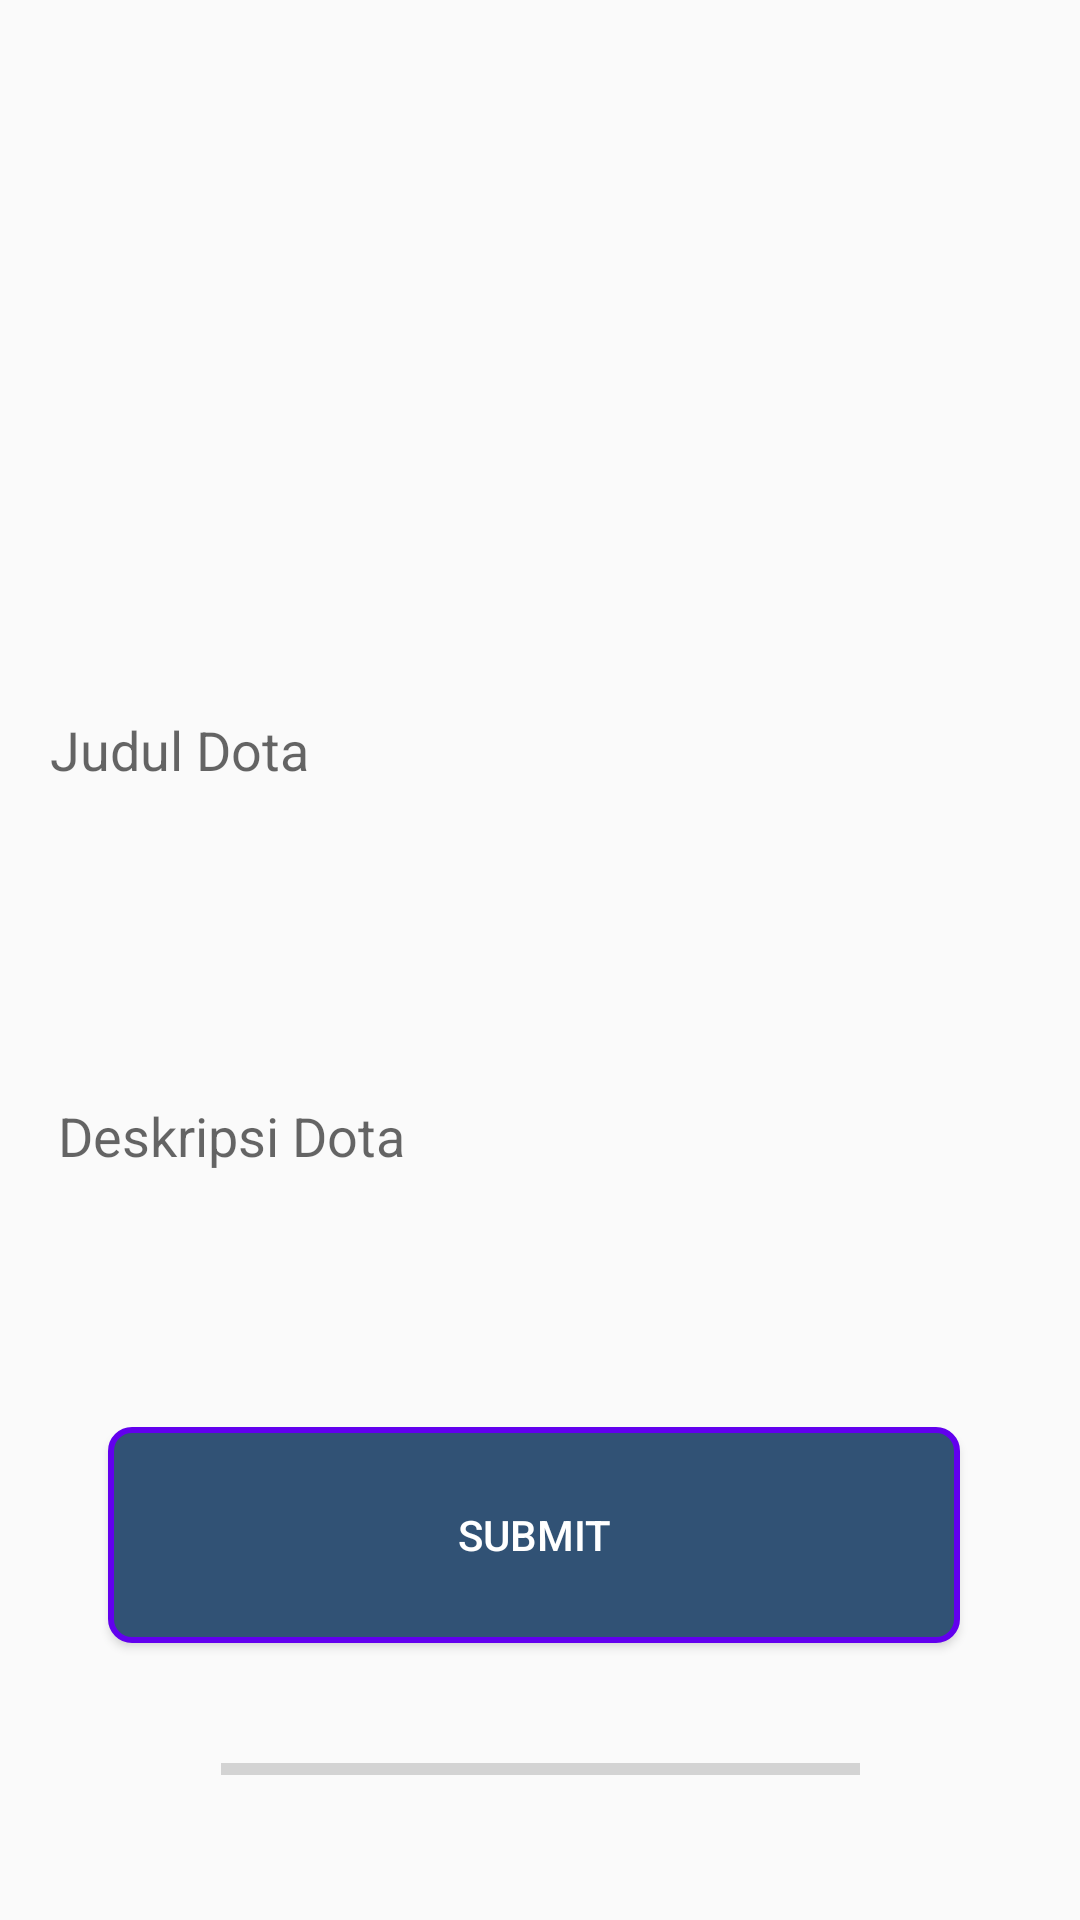

Here is an Android app screen rendered from its layout file. Give the layout XML and the strings, colors and styles it references.
<!-- AndroidManifest.xml: application theme AppTheme -->
<!-- res/layout/activity_content__dota.xml -->
<?xml version="1.0" encoding="utf-8"?>
<android.support.constraint.ConstraintLayout xmlns:android="http://schemas.android.com/apk/res/android"
    xmlns:app="http://schemas.android.com/apk/res-auto"
    xmlns:tools="http://schemas.android.com/tools"
    android:layout_width="match_parent"
    android:layout_height="match_parent"
    tools:context=".Content.Content_Dota">
    <ImageButton
        android:id="@+id/imageSelect_dota"
        android:layout_width="match_parent"
        android:layout_height="180dp"
        android:layout_marginStart="8dp"
        android:layout_marginTop="16dp"
        android:layout_marginEnd="8dp"
        android:backgroundTint="@android:color/transparent"
        android:src="@drawable/add_btn"
        app:layout_constraintEnd_toEndOf="parent"
        app:layout_constraintHorizontal_bias="0.494"
        app:layout_constraintStart_toStartOf="parent"
        app:layout_constraintTop_toTopOf="parent"
        app:srcCompat="@android:color/transparent" />

    <EditText
        android:id="@+id/titleField_dota"
        android:layout_width="327dp"
        android:layout_height="60dp"
        android:layout_marginStart="8dp"
        android:layout_marginTop="24dp"
        android:layout_marginEnd="8dp"
        android:layout_marginBottom="8dp"
        android:background="@drawable/input_outline"
        android:ems="10"
        android:hint="Judul Dota"
        android:inputType="textPersonName"
        android:textColorHighlight="@color/colorAccent"
        android:textColorLink="@color/colorPrimary"
        android:textCursorDrawable="@color/colorPrimary"
        app:layout_constraintBottom_toTopOf="@+id/guideline3"
        app:layout_constraintEnd_toEndOf="parent"
        app:layout_constraintHorizontal_bias="0.505"
        app:layout_constraintStart_toStartOf="parent"
        app:layout_constraintTop_toBottomOf="@+id/imageSelect_dota"
        app:layout_constraintVertical_bias="0.0" />

    <android.support.constraint.Guideline
        android:id="@+id/guideline3"
        android:layout_width="wrap_content"
        android:layout_height="wrap_content"
        android:orientation="horizontal"
        app:layout_constraintGuide_begin="288dp" />

    <EditText
        android:id="@+id/descField_dota"
        android:layout_width="320dp"
        android:layout_height="165dp"
        android:layout_marginStart="8dp"
        android:layout_marginTop="8dp"
        android:layout_marginEnd="8dp"
        android:background="@drawable/input_outline"
        android:ems="10"
        android:hint="Deskripsi Dota"
        android:inputType="textCapSentences|textMultiLine"
        android:maxLength="2000"
        android:maxLines="5"
        app:layout_constraintEnd_toEndOf="parent"
        app:layout_constraintHorizontal_bias="0.466"
        app:layout_constraintStart_toStartOf="parent"
        app:layout_constraintTop_toTopOf="@+id/guideline3" />

    <Button
        android:id="@+id/submitButton_dota"
        android:layout_width="284dp"
        android:layout_height="72dp"
        android:layout_marginTop="8dp"
        android:layout_marginEnd="8dp"
        android:layout_marginBottom="92dp"
        android:background="@drawable/rounded_button2"
        android:gravity="center"
        android:text="Submit"
        android:textColor="#ffffff"
        app:layout_constraintBottom_toBottomOf="parent"
        app:layout_constraintEnd_toEndOf="parent"
        app:layout_constraintHorizontal_bias="0.529"
        app:layout_constraintStart_toStartOf="parent"
        app:layout_constraintTop_toBottomOf="@+id/descField_dota"
        app:layout_constraintVertical_bias="0.971" />

    <ProgressBar
        android:id="@+id/progressBar2"
        style="?android:attr/progressBarStyleHorizontal"
        android:layout_width="213dp"
        android:layout_height="21dp"
        android:layout_marginStart="8dp"
        android:layout_marginEnd="8dp"
        android:layout_marginBottom="8dp"
        app:layout_constraintBottom_toBottomOf="parent"
        app:layout_constraintEnd_toEndOf="parent"
        app:layout_constraintStart_toStartOf="parent"
        app:layout_constraintTop_toBottomOf="@+id/submitButton_dota" />

</android.support.constraint.ConstraintLayout>
<!-- resources referenced by this layout -->
<resources>
  <color name="colorAccent">#75C2F9</color>
  <color name="colorPrimary">#315275</color>
  <!-- drawable rounded_button2 (drawable) -->
  <?xml version="1.0" encoding="utf-8"?>
  <shape xmlns:android="http://schemas.android.com/apk/res/android" >
      <stroke android:width="2dp"
          android:color="@color/design_default_color_primary"/>
      <gradient android:startColor="@color/colorPrimary"
                      android:endColor="@color/colorPrimary">
      </gradient>
      <corners
          android:bottomLeftRadius="7dp"
          android:bottomRightRadius="7dp"
          android:topLeftRadius="7dp"
          android:topRightRadius="7dp" />
  
  
  </shape>
  <style name="AppTheme" parent="Theme.AppCompat.Light.NoActionBar">
          
          <item name="colorPrimary">@color/colorPrimary</item>
          <item name="colorPrimaryDark">@color/colorPrimaryDark</item>
          <item name="colorAccent">@color/colorAccent</item>
          <item name="android:windowTranslucentStatus">true</item>
      </style>
  <color name="colorPrimaryDark">#00574B</color>
</resources>
